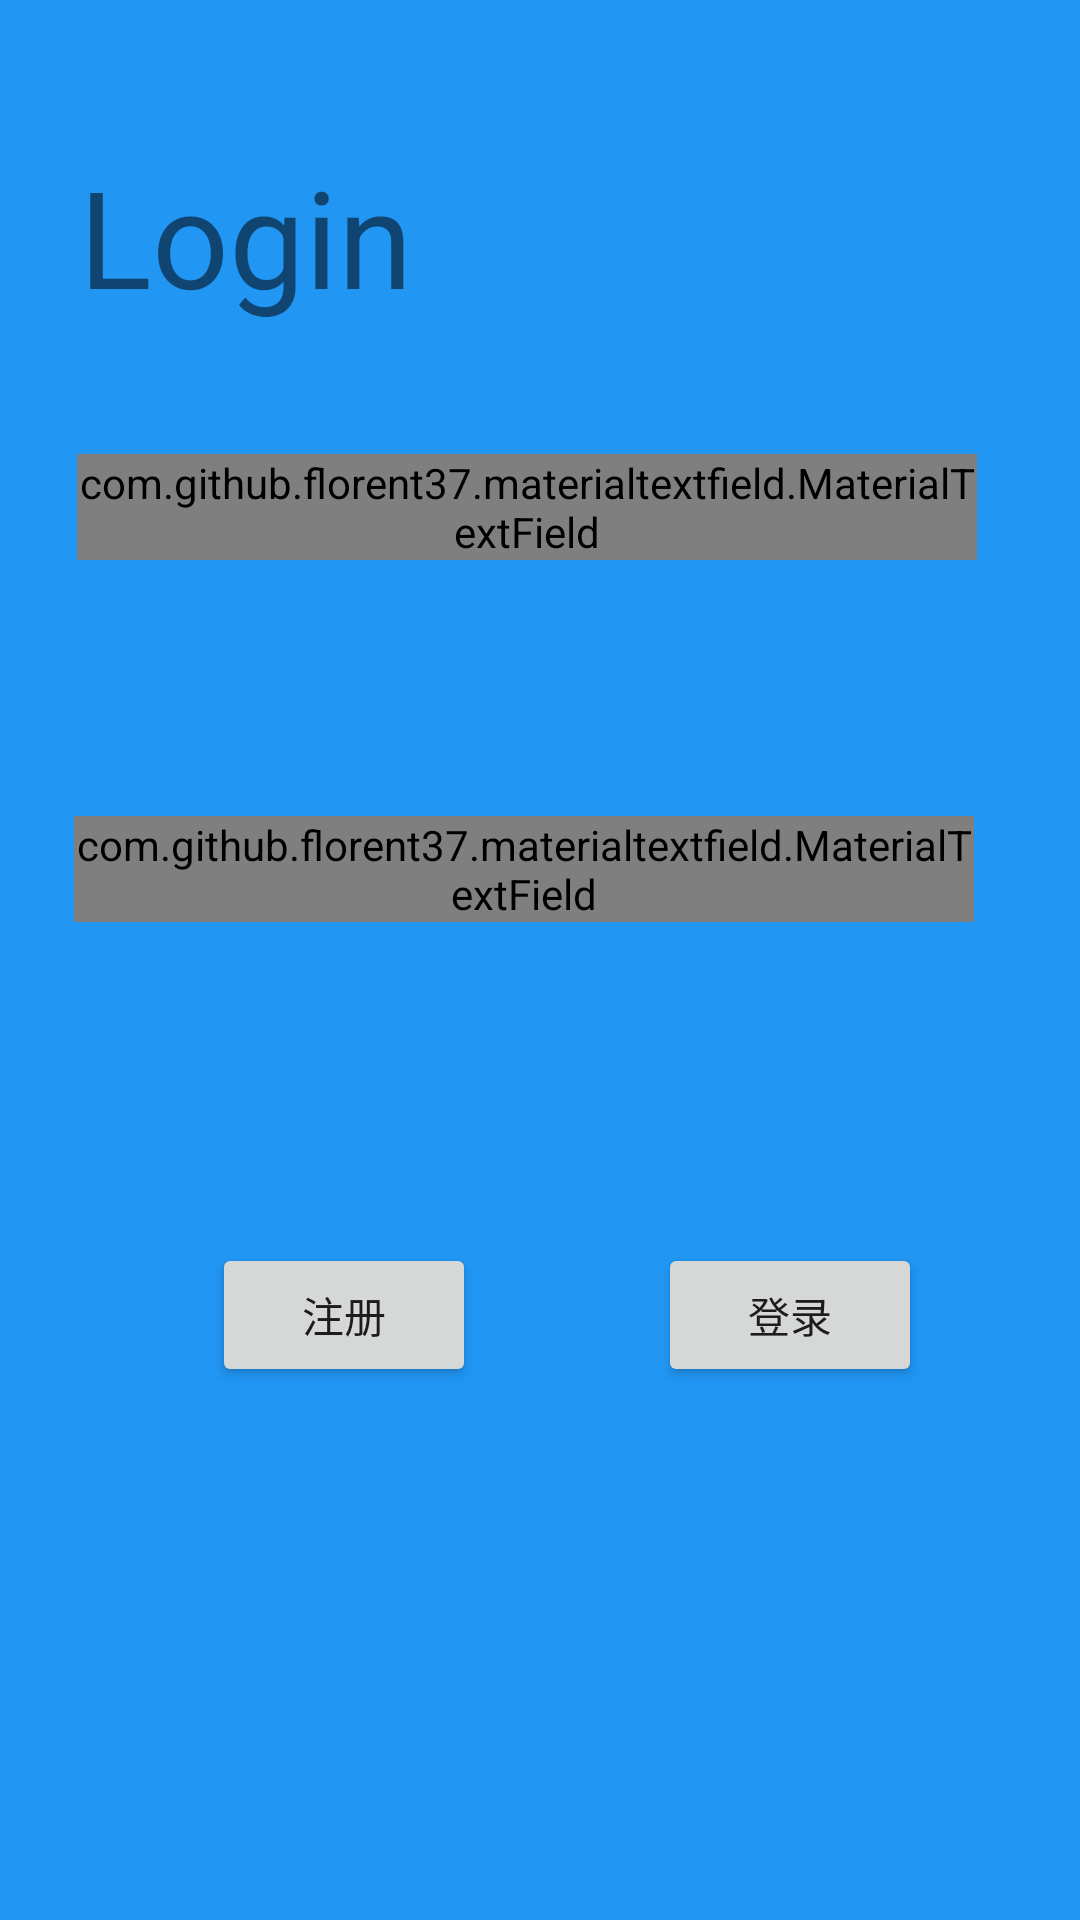

This screen was rendered from an Android layout file. Write that file and the resources it references.
<!-- AndroidManifest.xml: application theme Theme.MyCharge -->
<!-- res/layout/fragment_login.xml -->
<?xml version="1.0" encoding="utf-8"?>

<androidx.constraintlayout.widget.ConstraintLayout
    xmlns:android="http://schemas.android.com/apk/res/android"
    xmlns:app="http://schemas.android.com/apk/res-auto"
    xmlns:tools="http://schemas.android.com/tools"
    android:layout_width="match_parent"
    android:layout_height="match_parent"
    android:background="#2196F3"
    tools:context=".login.LoginFragment">

    <com.github.florent37.materialtextfield.MaterialTextField
        android:layout_width="300dp"
        android:layout_height="wrap_content"
        app:mtf_labelColor="#FFFFF0"
        app:layout_constraintBottom_toBottomOf="parent"
        app:layout_constraintEnd_toEndOf="parent"
        app:layout_constraintHorizontal_bias="0.411"
        app:layout_constraintStart_toStartOf="parent"
        app:layout_constraintTop_toTopOf="parent"
        app:layout_constraintVertical_bias="0.45"
        app:mtf_animationDuration="200"
        app:mtf_image="@drawable/ic_baseline_login_24"
        tools:ignore="MissingConstraints">

        <EditText
            android:id="@+id/editPassword"
            android:layout_width="match_parent"
            android:layout_height="wrap_content"
            android:inputType="textPassword"
            android:hint="password"
            android:textColor="@color/black"
            android:gravity="center_vertical|start"
            android:textSize="20sp" />

    </com.github.florent37.materialtextfield.MaterialTextField>

    <com.github.florent37.materialtextfield.MaterialTextField
        android:layout_width="300dp"
        android:layout_height="wrap_content"
        app:mtf_labelColor="#FFFFF0"
        app:layout_constraintBottom_toBottomOf="parent"
        app:layout_constraintEnd_toEndOf="parent"
        app:layout_constraintHorizontal_bias="0.426"
        app:layout_constraintStart_toStartOf="parent"
        app:layout_constraintTop_toTopOf="parent"
        app:layout_constraintVertical_bias="0.25"
        app:mtf_image="@drawable/ic_baseline_email_24"
        app:mtf_animationDuration="200"
        tools:ignore="MissingConstraints" >

        <EditText
            android:id="@+id/editUsername"
            android:layout_width="match_parent"
            android:layout_height="wrap_content"
            android:inputType="text"
            android:hint="username"
            android:textColor="@color/black"
            android:gravity="center_vertical|start"
            android:textSize="20sp" />

    </com.github.florent37.materialtextfield.MaterialTextField>



    <Button
        android:id="@+id/sign"
        android:layout_width="wrap_content"
        android:layout_height="wrap_content"
        android:text="注册"
        app:layout_constraintBottom_toBottomOf="parent"
        app:layout_constraintEnd_toEndOf="parent"
        app:layout_constraintHorizontal_bias="0.26"
        app:layout_constraintStart_toStartOf="parent"
        app:layout_constraintTop_toTopOf="parent"
        app:layout_constraintVertical_bias="0.70" />

    <Button
        android:id="@+id/login"
        android:layout_width="wrap_content"
        android:layout_height="wrap_content"
        android:text="登录"
        app:layout_constraintBottom_toBottomOf="parent"
        app:layout_constraintEnd_toEndOf="parent"
        app:layout_constraintHorizontal_bias="0.536"
        app:layout_constraintStart_toEndOf="@+id/sign"
        app:layout_constraintTop_toTopOf="parent"
        app:layout_constraintVertical_bias="0.70" />

    <TextView
        android:id="@+id/textView3"
        android:layout_width="124dp"
        android:layout_height="59dp"
        android:text="Login"
        android:textSize="45dp"
        app:layout_constraintBottom_toBottomOf="parent"
        app:layout_constraintEnd_toEndOf="parent"
        app:layout_constraintHorizontal_bias="0.111"
        app:layout_constraintStart_toStartOf="parent"
        app:layout_constraintTop_toTopOf="parent"
        app:layout_constraintVertical_bias="0.084" />

</androidx.constraintlayout.widget.ConstraintLayout>
<!-- resources referenced by this layout -->
<resources>
  <style name="Theme.MyCharge" parent="Theme.MaterialComponents.Light.NoActionBar.Bridge">
  
  
  
  
  
  
  
  
  
  
  
      </style>
  <!-- not gathered from this repository: default colours our renderer supplied (Android Studio template values) -->
  <color name="black">#FF000000</color>
</resources>
